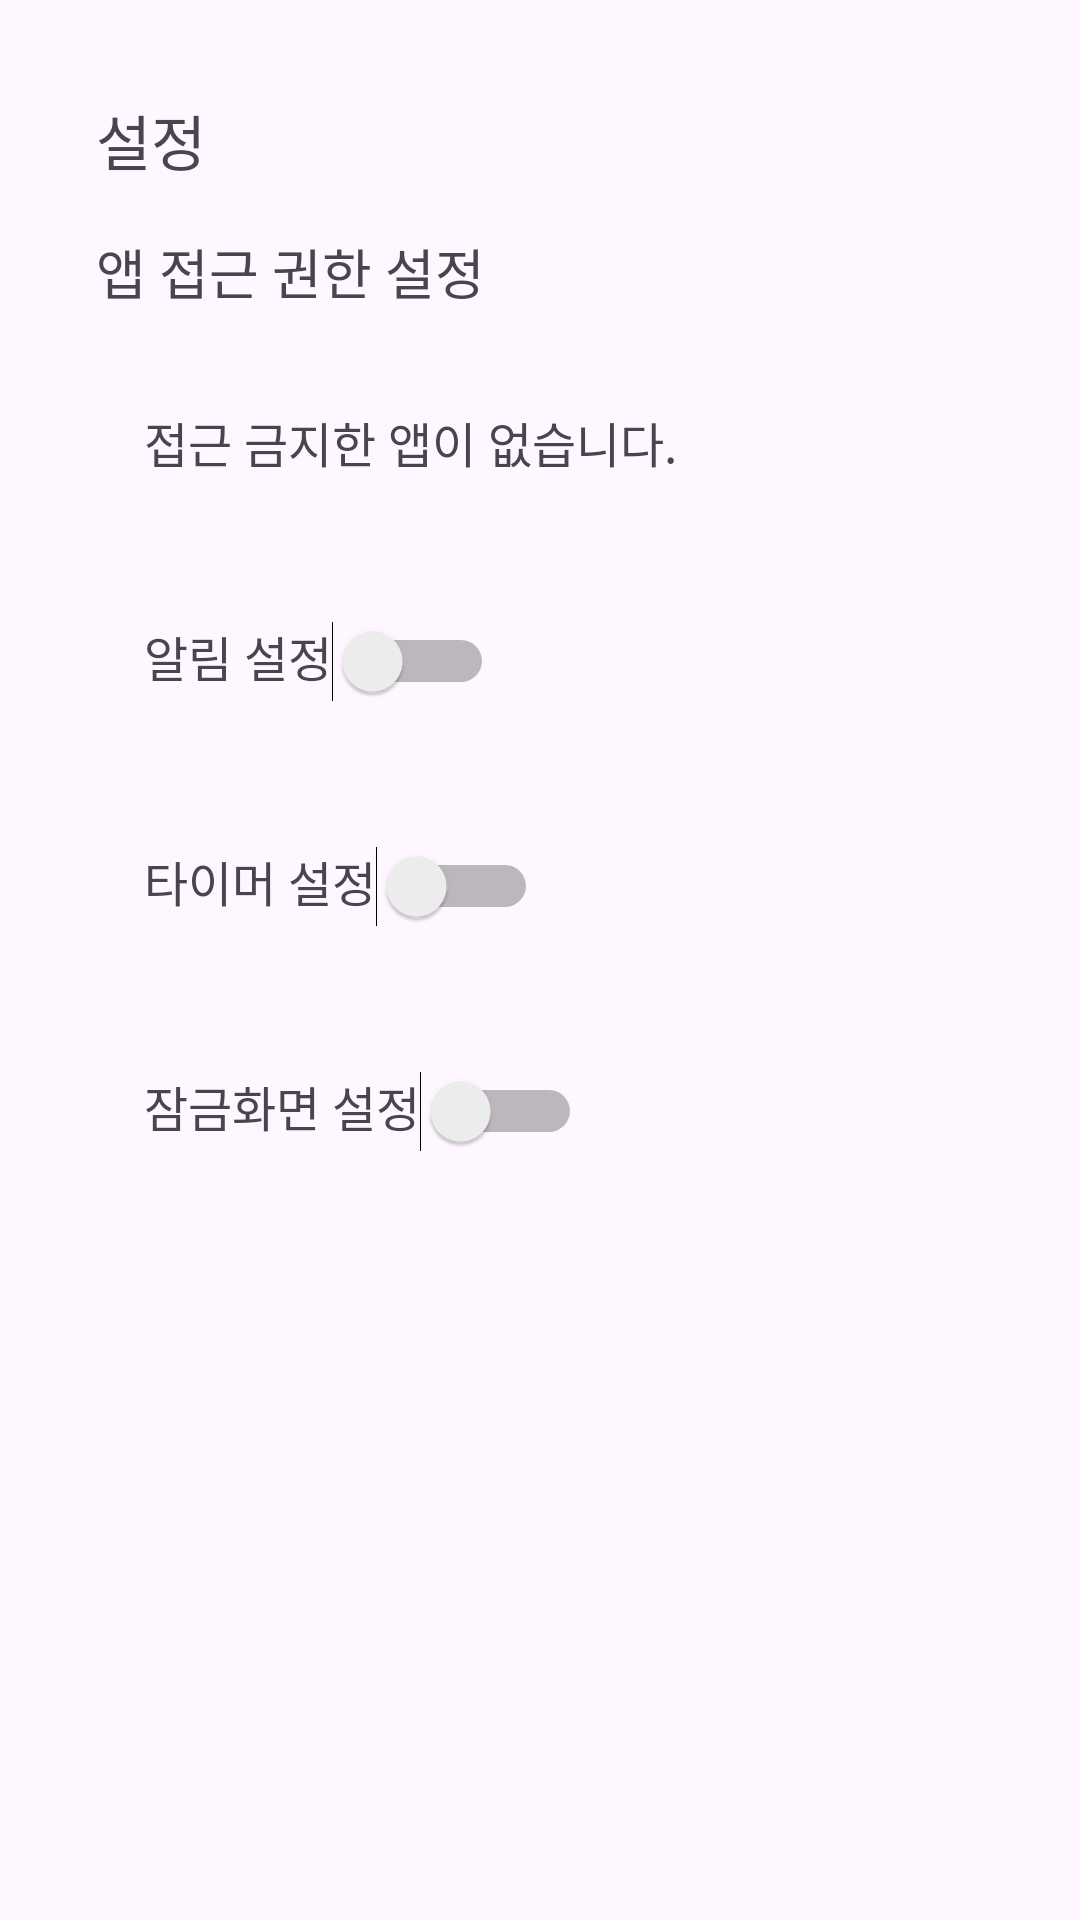

Write the Android layout XML for this screen, with the resource values it uses.
<!-- AndroidManifest.xml: application theme Theme.DigitalDetoxApp -->
<!-- res/layout/activity_setting.xml -->
<?xml version="1.0" encoding="utf-8"?>
<androidx.constraintlayout.widget.ConstraintLayout
    xmlns:android="http://schemas.android.com/apk/res/android"
    android:layout_width="match_parent"
    android:layout_height="match_parent">

    <ScrollView
        android:layout_width="match_parent"
        android:layout_height="match_parent"
        android:padding="16dp">

        <LinearLayout
            android:layout_width="match_parent"
            android:layout_height="wrap_content"
            android:orientation="vertical"
            android:padding="16dp">

            
            <LinearLayout
                android:layout_width="match_parent"
                android:layout_height="wrap_content"
                android:orientation="horizontal"
                android:gravity="center_vertical"
                android:layout_marginBottom="16dp">

                <TextView
                    android:id="@+id/settings_title"
                    android:layout_width="64dp"
                    android:layout_height="wrap_content"
                    android:layout_weight="1"
                    android:text="설정"
                    android:textSize="20sp" />

                <View
                    android:layout_width="match_parent"
                    android:layout_height="1dp"
                    android:layout_weight="3"/>
            </LinearLayout>

            
            <TextView
                android:id="@+id/access_settings_title"
                android:layout_width="wrap_content"
                android:layout_height="wrap_content"
                android:text="앱 접근 권한 설정"
                android:textSize="18sp"
                android:layout_marginBottom="16dp" />

            
            <LinearLayout
                android:layout_width="match_parent"
                android:layout_height="wrap_content"
                android:orientation="vertical"
                android:padding="16dp"
                android:layout_marginBottom="16dp">

                <TextView
                    android:id="@+id/no_restricted_apps"
                    android:layout_width="wrap_content"
                    android:layout_height="wrap_content"
                    android:text="접근 금지한 앱이 없습니다."
                    android:textSize="16sp"/>
            </LinearLayout>

            
            <LinearLayout
                android:layout_width="match_parent"
                android:layout_height="wrap_content"
                android:orientation="horizontal"
                android:padding="16dp"
                android:layout_marginBottom="16dp">

                <TextView
                    android:layout_width="wrap_content"
                    android:layout_height="wrap_content"
                    android:text="알림 설정"
                    android:textSize="16sp" />

                <Switch
                    android:id="@+id/notification_switch"
                    android:layout_width="wrap_content"
                    android:layout_height="wrap_content"
                    android:layout_gravity="end"/>
            </LinearLayout>

            
            <LinearLayout
                android:layout_width="match_parent"
                android:layout_height="wrap_content"
                android:orientation="horizontal"
                android:padding="16dp"
                android:layout_marginBottom="16dp">

                <TextView
                    android:layout_width="wrap_content"
                    android:layout_height="wrap_content"
                    android:text="타이머 설정"
                    android:textSize="16sp" />

                <Switch
                    android:id="@+id/timer_switch"
                    android:layout_width="wrap_content"
                    android:layout_height="wrap_content"
                    android:layout_gravity="end"/>
            </LinearLayout>

            
            <LinearLayout
                android:layout_width="match_parent"
                android:layout_height="wrap_content"
                android:orientation="horizontal"
                android:padding="16dp"
                android:layout_marginBottom="16dp">

                <TextView
                    android:layout_width="wrap_content"
                    android:layout_height="wrap_content"
                    android:text="잠금화면 설정"
                    android:textSize="16sp" />

                <Switch
                    android:id="@+id/lock_screen_switch"
                    android:layout_width="wrap_content"
                    android:layout_height="wrap_content"
                    android:layout_gravity="end"/>
            </LinearLayout>
        </LinearLayout>
    </ScrollView>

</androidx.constraintlayout.widget.ConstraintLayout>
<!-- resources referenced by this layout -->
<resources>
  <style name="Theme.DigitalDetoxApp" parent="Base.Theme.DigitalDetoxApp" />
  <style name="Base.Theme.DigitalDetoxApp" parent="Theme.Material3.DayNight.NoActionBar">
          
          
      </style>
</resources>
